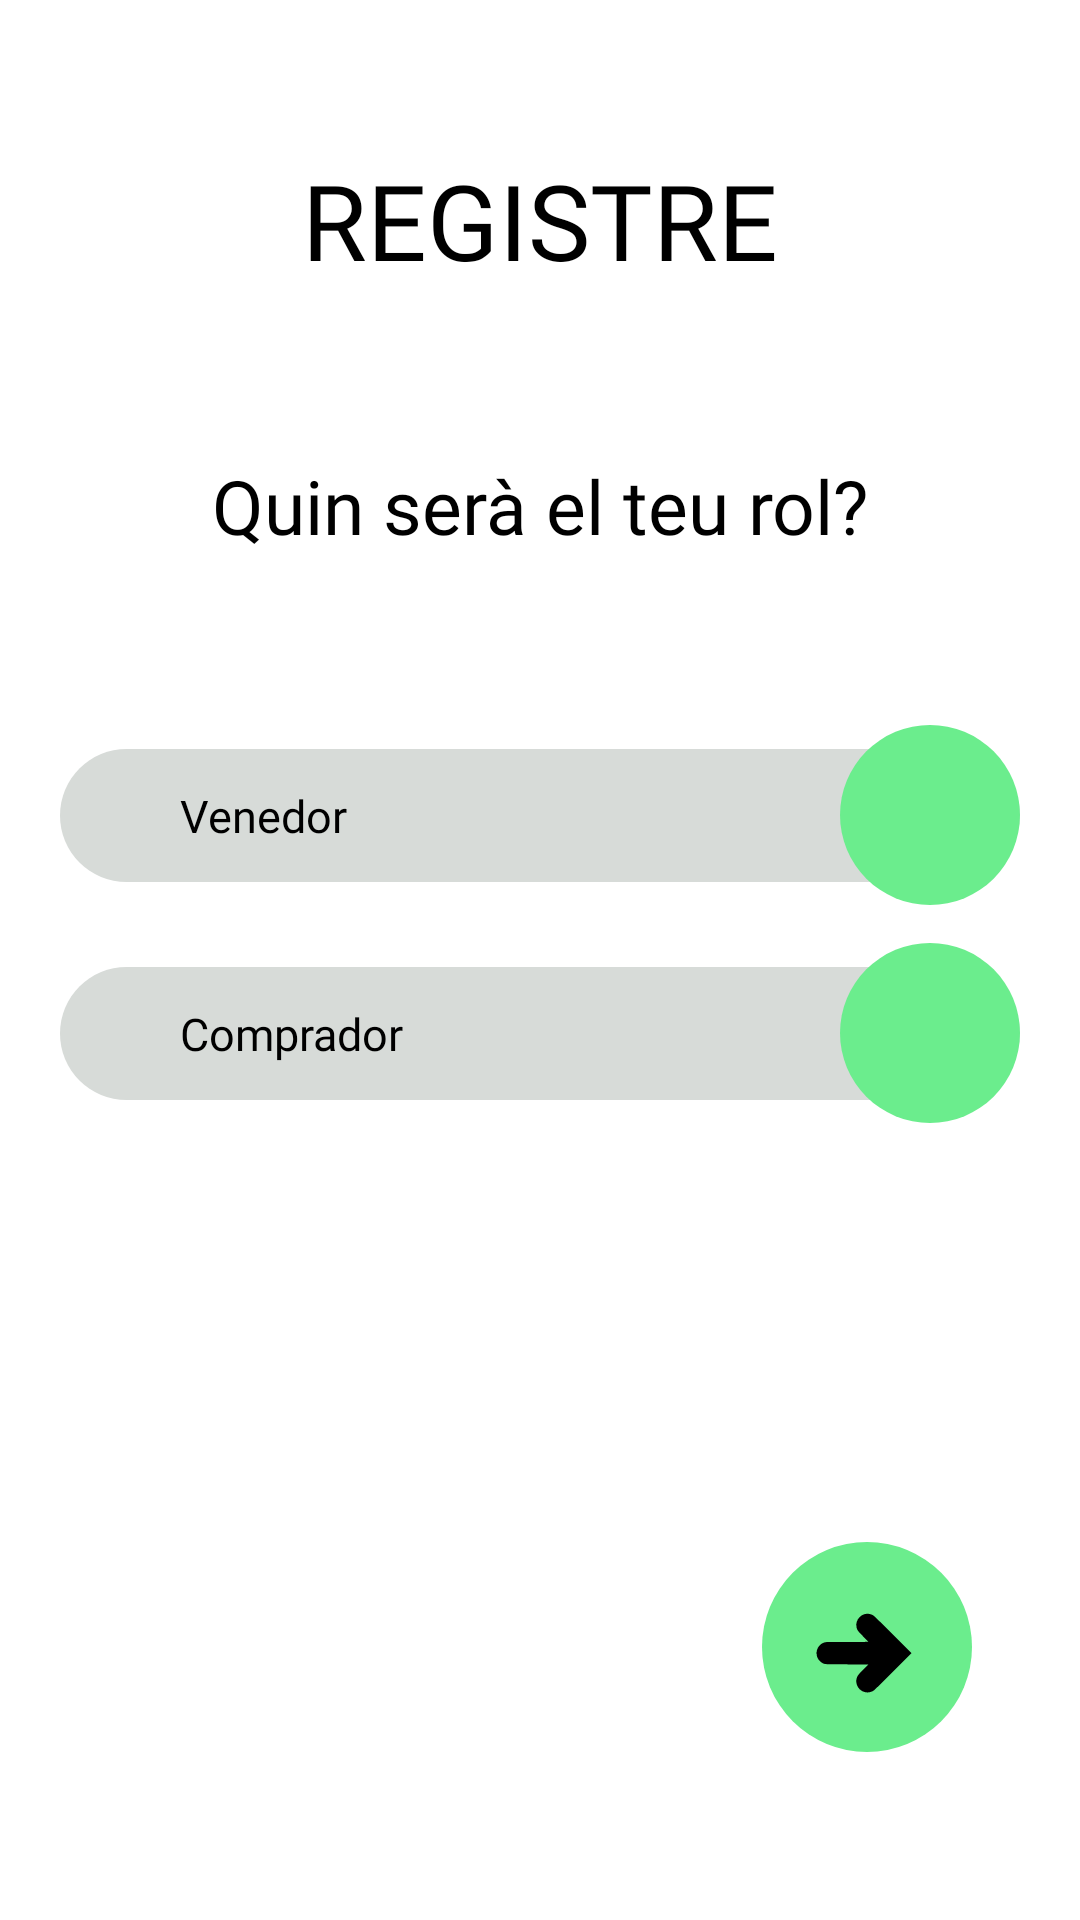

The Android layout XML behind this screen, and the referenced resources:
<!-- AndroidManifest.xml: application theme Theme.AppCompat.NoActionBar -->
<!-- res/layout/register_type.xml -->
<?xml version="1.0" encoding="utf-8"?>
<androidx.constraintlayout.widget.ConstraintLayout xmlns:android="http://schemas.android.com/apk/res/android"
    xmlns:app="http://schemas.android.com/apk/res-auto"
    xmlns:tools="http://schemas.android.com/tools"
    style="@style/view_style"
    android:layout_width="match_parent"
    android:layout_height="match_parent"
    tools:context=".MainActivity"
    tools:viewBindingIgnore="false">

    <TextView
        android:id="@+id/register_type_title"
        style="@style/title_text"
        android:layout_width="wrap_content"
        android:layout_height="wrap_content"
        android:text="REGISTRE"
        app:layout_constraintEnd_toEndOf="parent"
        app:layout_constraintStart_toStartOf="parent"
        app:layout_constraintTop_toTopOf="parent" />

    <TextView
        android:id="@+id/register_type_question"
        style="@style/outer_text"
        android:layout_width="wrap_content"
        android:layout_height="wrap_content"
        android:text="Quin serà el teu rol?"
        app:layout_constraintBottom_toBottomOf="parent"
        app:layout_constraintEnd_toEndOf="parent"
        app:layout_constraintStart_toStartOf="parent"
        app:layout_constraintTop_toBottomOf="@+id/register_type_title"
        app:layout_constraintVertical_bias="0.108" />

    <androidx.constraintlayout.widget.ConstraintLayout
        android:layout_width="wrap_content"
        android:layout_height="wrap_content"
        app:layout_constraintBottom_toBottomOf="parent"
        app:layout_constraintEnd_toEndOf="parent"
        app:layout_constraintStart_toStartOf="parent"
        app:layout_constraintTop_toBottomOf="@+id/register_type_title"
        app:layout_constraintVertical_bias="0.3">

        <TextView
            android:id="@+id/register_type_venedor"
            style="@style/inner_form_text"
            android:layout_width="wrap_content"
            android:layout_height="wrap_content"
            android:background="@drawable/form_field"
            android:paddingHorizontal="40dp"
            android:paddingVertical="12dp"
            android:text="Venedor"
            app:layout_constraintBottom_toBottomOf="parent"
            app:layout_constraintEnd_toEndOf="parent"
            app:layout_constraintStart_toStartOf="parent"
            app:layout_constraintTop_toTopOf="parent" />

        <CheckBox
            android:id="@+id/register_type_check_box_v"
            android:layout_width="wrap_content"
            android:layout_height="wrap_content"
            android:button="@drawable/round_checkbox"
            app:layout_constraintBottom_toBottomOf="@id/register_type_venedor"
            app:layout_constraintEnd_toEndOf="parent"
            app:layout_constraintTop_toTopOf="@id/register_type_venedor" />
    </androidx.constraintlayout.widget.ConstraintLayout>

    <androidx.constraintlayout.widget.ConstraintLayout
        android:layout_width="wrap_content"
        android:layout_height="wrap_content"
        app:layout_constraintBottom_toBottomOf="parent"
        app:layout_constraintEnd_toEndOf="parent"
        app:layout_constraintStart_toStartOf="parent"
        app:layout_constraintTop_toBottomOf="@+id/register_type_title"
        app:layout_constraintVertical_bias="0.45">

        <TextView
            android:id="@+id/reg_type_comprador"
            style="@style/inner_form_text"
            android:layout_width="wrap_content"
            android:layout_height="wrap_content"
            android:background="@drawable/form_field"
            android:paddingHorizontal="40dp"
            android:paddingVertical="12dp"
            android:text="Comprador"
            app:layout_constraintBottom_toBottomOf="parent"
            app:layout_constraintEnd_toEndOf="parent"
            app:layout_constraintStart_toStartOf="parent"
            app:layout_constraintTop_toTopOf="parent" />

        <CheckBox
            android:id="@+id/register_check_box_c"
            android:layout_width="wrap_content"
            android:layout_height="match_parent"
            android:button="@drawable/round_checkbox"
            app:layout_constraintBottom_toBottomOf="@id/reg_type_comprador"
            app:layout_constraintEnd_toEndOf="parent"
            app:layout_constraintTop_toTopOf="@id/reg_type_comprador" />
    </androidx.constraintlayout.widget.ConstraintLayout>


    <ImageButton
        android:id="@+id/register_type_next_button"
        style="@style/inner_text"
        android:layout_width="wrap_content"
        android:layout_height="wrap_content"
        android:layout_marginEnd="16dp"
        android:layout_marginBottom="56dp"
        android:background="@drawable/round_button_big"
        android:gravity="end"
        android:src="@drawable/next_page_arrow"
        app:layout_constraintBottom_toBottomOf="parent"
        app:layout_constraintEnd_toEndOf="parent"
        app:layout_constraintTop_toBottomOf="@+id/register_type_title"
        app:layout_constraintVertical_bias="1" />


</androidx.constraintlayout.widget.ConstraintLayout>
<!-- resources referenced by this layout -->
<resources>
  <!-- drawable form_field (drawable) -->
  <?xml version="1.0" encoding="utf-8"?>
  <shape xmlns:android="http://schemas.android.com/apk/res/android">
      <solid android:color="@color/gray"/>
      <corners android:radius="170dp"/>
      <size android:width="350dp"/>
  </shape>
  <!-- drawable round_button_big (drawable) -->
  <?xml version="1.0" encoding="utf-8"?>
  <layer-list xmlns:android="http://schemas.android.com/apk/res/android">
      <item>
          <shape android:shape="oval">
              <solid android:color="@color/primary_color" />
              <size
                  android:width="70dp"
                  android:height="70dp" />
              <corners android:radius="200dp" />
          </shape>
      </item>
  </layer-list>
  <!-- drawable round_checkbox (drawable) -->
  <?xml version="1.0" encoding="utf-8"?>
  <selector xmlns:android="http://schemas.android.com/apk/res/android" >
      <item android:state_checked="true"
          android:drawable="@drawable/checked" />
      <item android:state_pressed="true"
          android:drawable="@drawable/checked" />
      <item android:state_checked="false"
          android:drawable="@drawable/unchecked" />
  </selector>
  <style name="inner_form_text" parent="default_widget_text">
          <item name="android:textSize">@dimen/manrope_form_text_size</item>
          <item name="android:gravity">start</item>
      </style>
  <style name="inner_text" parent="default_widget_text">
          <item name="android:textSize">@dimen/manrope_text_size</item>
      </style>
  <style name="outer_text" parent="default_text">
          <item name="android:fontFamily">@font/manrope_extra_bold</item>
          <item name="android:textSize">@dimen/manrope_outer_text_size</item>
      </style>
  <style name="title_text" parent="default_text">
          <item name="android:fontFamily">@font/kanit_extra_bold</item>
          <item name="android:textSize">@dimen/kanit_title_text_size</item>
      </style>
  <style name="view_style" parent="Theme.MaterialComponents.DayNight">
          <item name="android:layout_width">match_parent</item>
          <item name="android:layout_height">match_parent</item>
          <item name="android:background">@color/background_color</item>
          <item name="android:paddingTop">50dp</item>
          <item name="android:paddingRight">20dp</item>
          <item name="android:paddingLeft">20dp</item>
      </style>
  <color name="gray">#D7DBD8</color>
  <color name="primary_color">#6BED8D</color>
  <!-- drawable unchecked (drawable) -->
  <shape xmlns:android="http://schemas.android.com/apk/res/android"
      android:shape="oval">
  
      <size
          android:width="60dp"
          android:height="60dp" />
  
      <solid android:color="@color/primary_color" />
  
  </shape>
  <style name="default_widget_text" parent="Theme.MaterialComponents.DayNight">
          <item name="android:textColor">@color/black</item>
          <item name="android:fontFamily">@font/manrope_extra_bold</item>
          <item name="android:gravity">center</item>
      </style>
  <dimen name="manrope_form_text_size">15sp</dimen>
  <dimen name="manrope_text_size">20sp</dimen>
  <style name="default_text" parent="Theme.MaterialComponents.DayNight">
          <item name="android:textColor">@color/black</item>
      </style>
  <dimen name="manrope_outer_text_size">25sp</dimen>
  <dimen name="kanit_title_text_size">35sp</dimen>
  <color name="background_color">#FFFFFF</color>
  <color name="black">#000000</color>
</resources>
